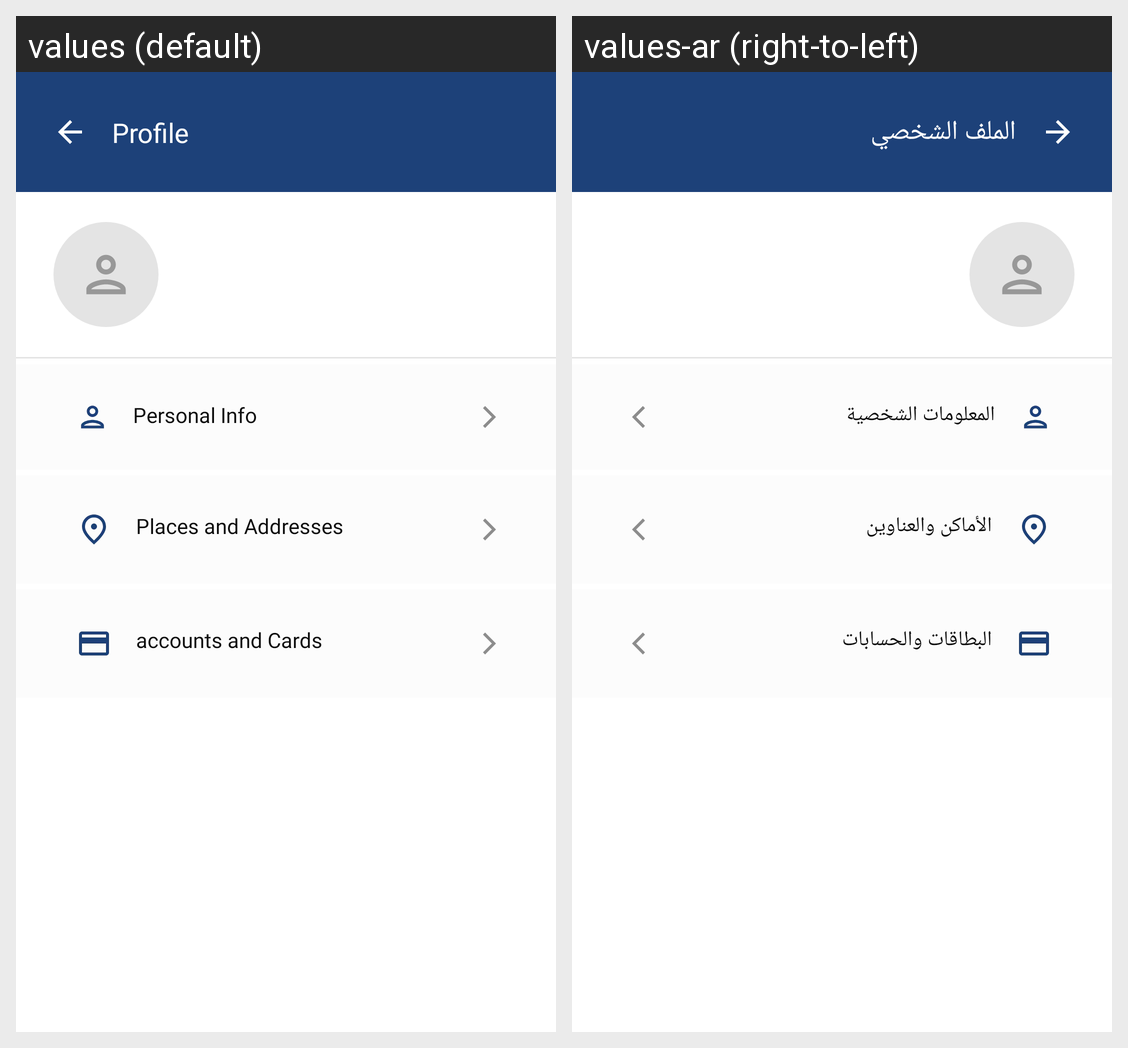

Translations of the strings shown on this Android screen, per locale in the grid:
Android screen res/layout/fragment_view_profile.xml rendered under 2 locales, left to right: values (default), values-ar (right-to-left). Device: Nexus 5 (rendered at 1080×1920; each locale shown at half size, 540×960, under a caption strip naming it); theme Theme.MaterialComponents.DayNight.NoActionBar.
Strings drawn on this screen, with the default value and each locale's value (text and hints the layout hard-codes, and strings that could not be matched under every locale, appear in the picture but are not listed):

profile
  values: Profile
  values-ar: الملف الشخصي

personal_info
  values: Personal Info
  values-ar: المعلومات الشخصية

places
  values: Places and Addresses
  values-ar: الأماكن والعناوين

account_card
  values: accounts and Cards
  values-ar: البطاقات والحسابات
